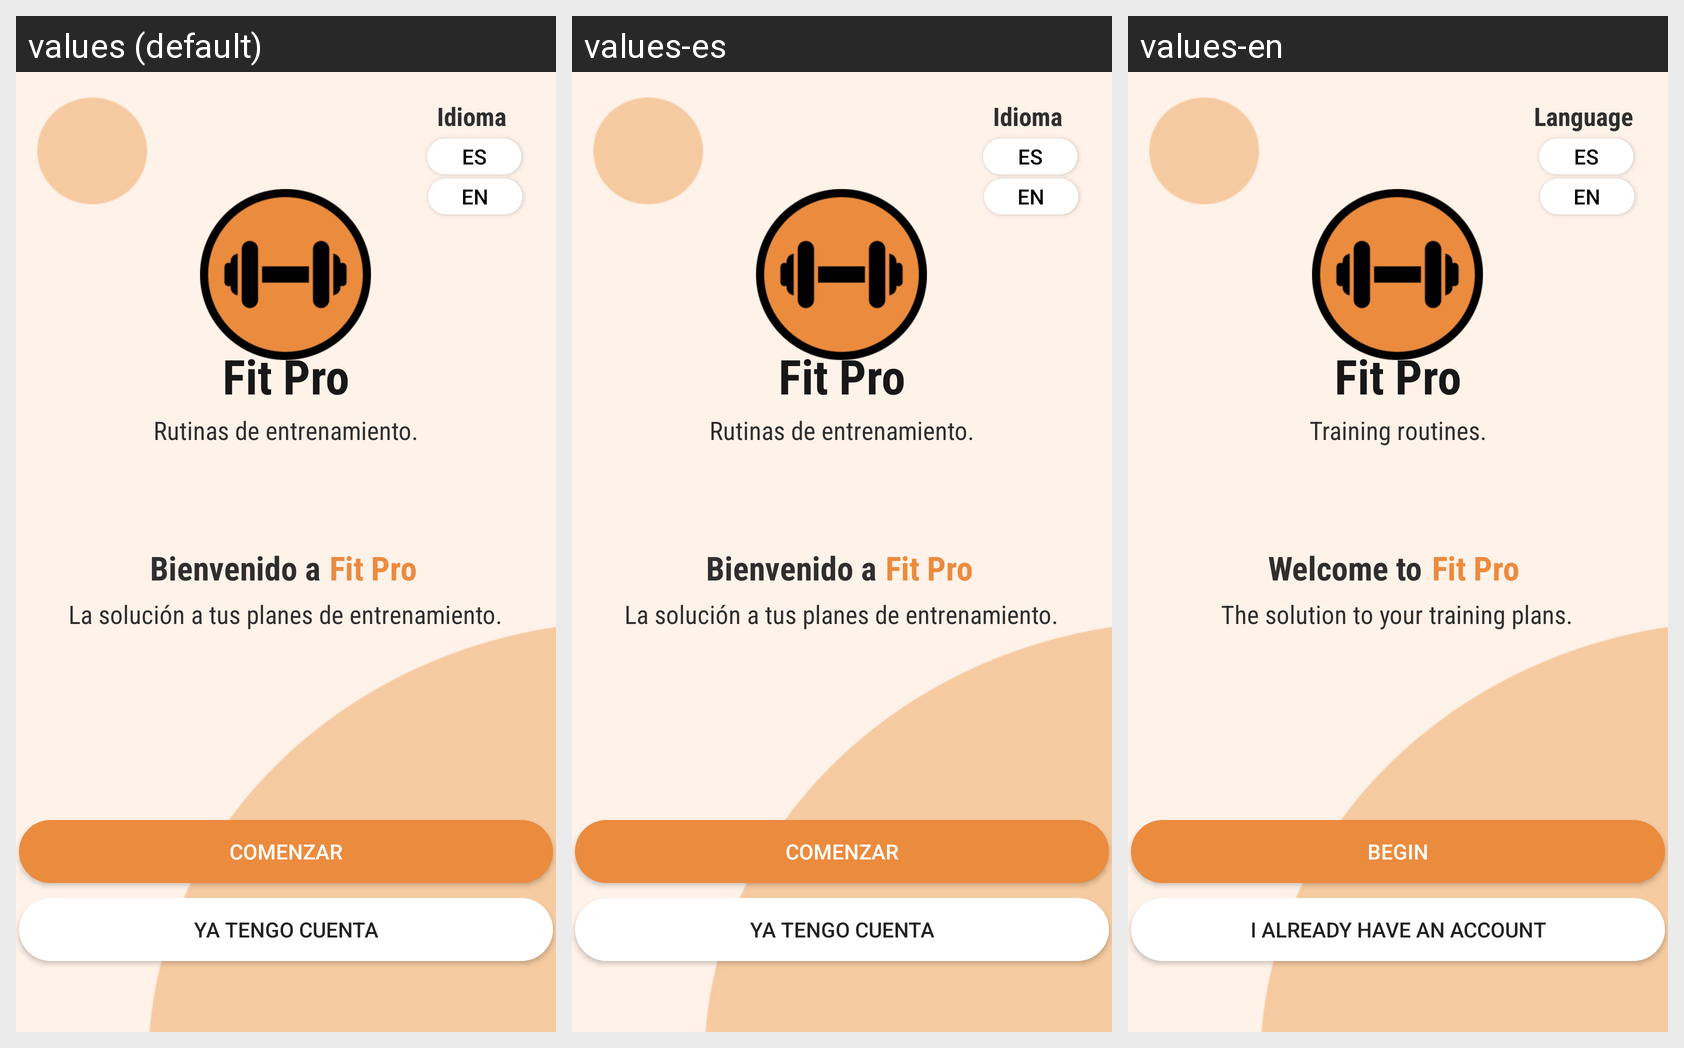

The same Android screen rendered under several of its app's locales, left to right. List the strings drawn on it with the default value and each locale's translation.
Android screen res/layout/actividad_loginregistro.xml rendered under 3 locales, left to right: values (default), values-es, values-en. Device: Nexus 5 (rendered at 1080×1920; each locale shown at half size, 540×960, under a caption strip naming it); theme Theme.AppCompat.Light.NoActionBar.
Strings drawn on this screen, with the default value and each locale's value (text and hints the layout hard-codes, and strings that could not be matched under every locale, appear in the picture but are not listed):

str4
  values: La solución a tus planes de entrenamiento.
  values-es: La solución a tus planes de entrenamiento.
  values-en: The solution to your training plans.

str3
  values: Bienvenido a
  values-es: Bienvenido a
  values-en: Welcome to

str1
  values: Idioma
  values-es: Idioma
  values-en: Language

str2
  values: Rutinas de entrenamiento.
  values-es: Rutinas de entrenamiento.
  values-en: Training routines.

str5
  values: Comenzar
  values-es: Comenzar
  values-en: Begin

str6
  values: Ya tengo cuenta
  values-es: Ya tengo cuenta
  values-en: I already have an account
